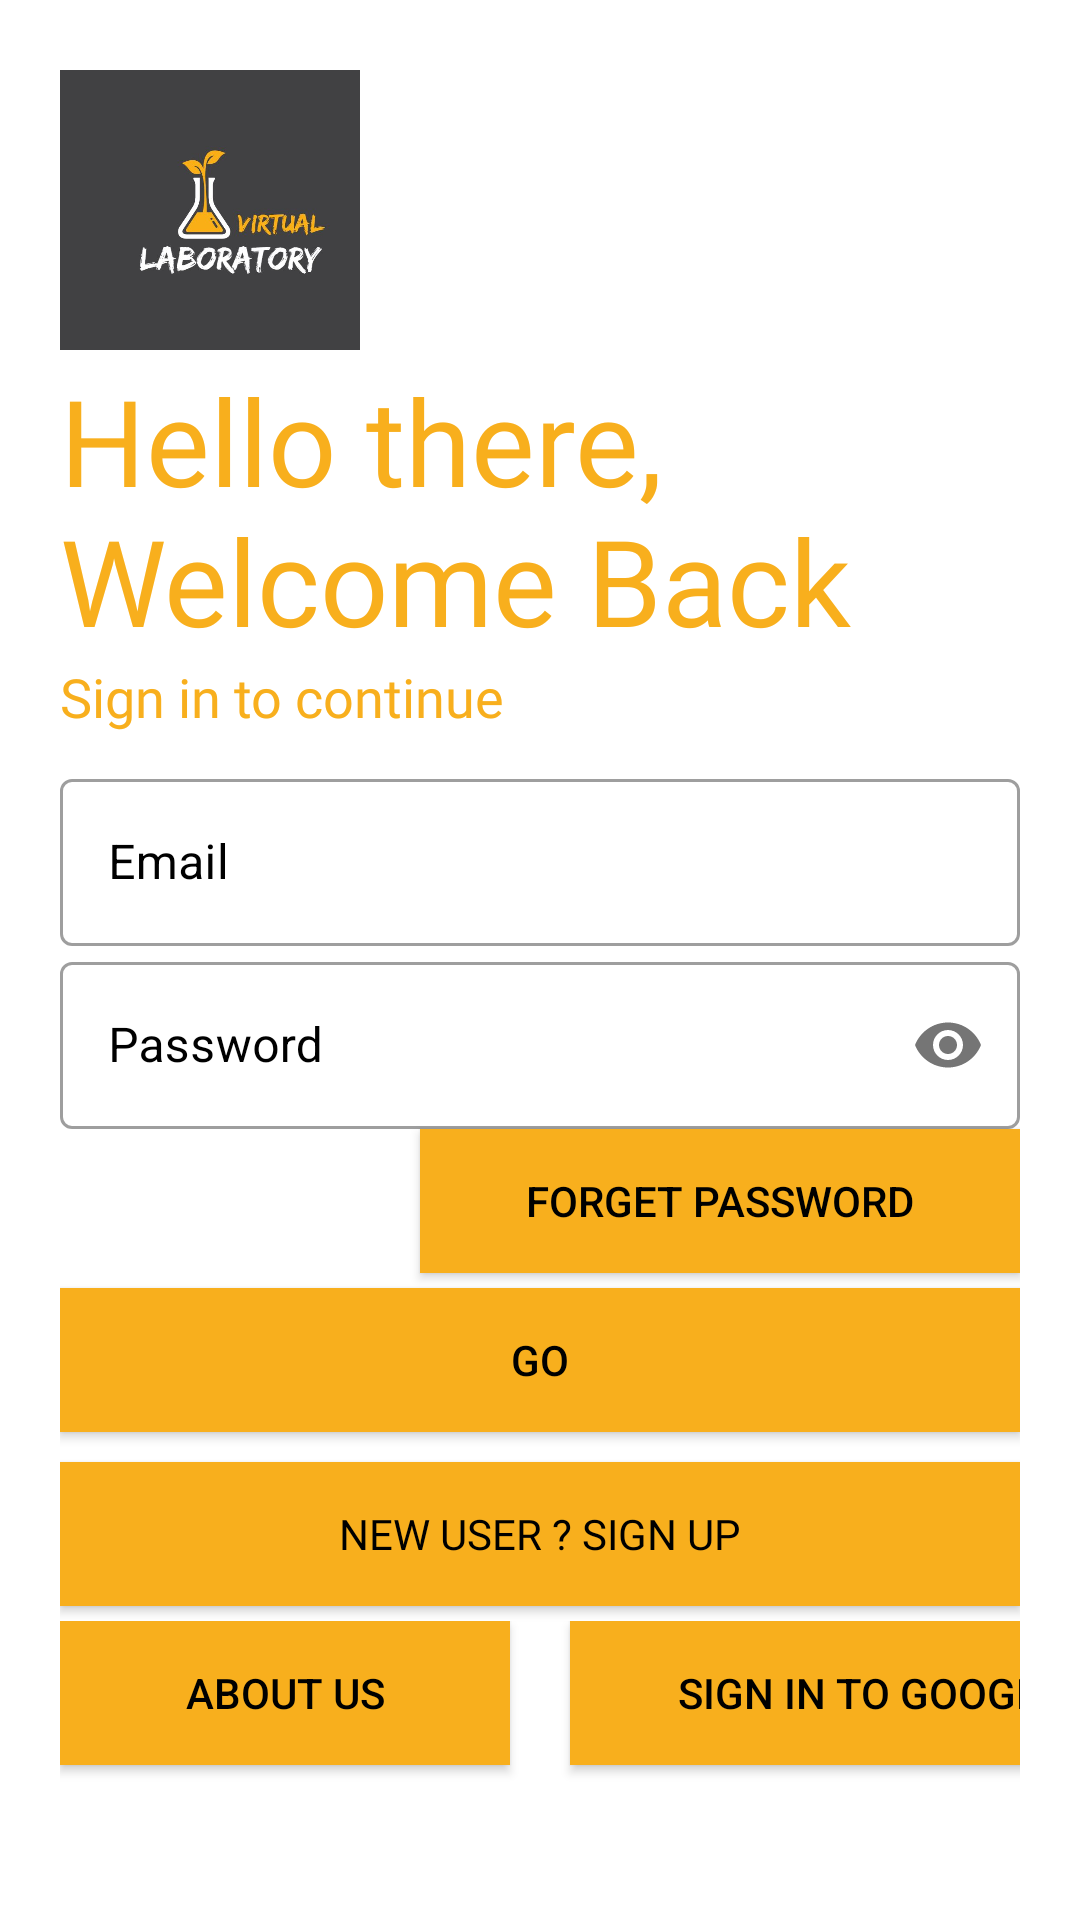

Android layout source for this screen:
<!-- AndroidManifest.xml: application theme AppTheme -->
<!-- res/layout/activity_login.xml -->
<?xml version="1.0" encoding="utf-8"?>
<LinearLayout xmlns:android="http://schemas.android.com/apk/res/android"
    xmlns:app="http://schemas.android.com/apk/res-auto"
    xmlns:tools="http://schemas.android.com/tools"
    android:layout_width="match_parent"
    android:layout_height="match_parent"
    android:background="#ffffff"
    android:orientation="vertical"
    android:padding="20dp"
    tools:context=".LoginActivity">


    <ImageView
        android:id="@+id/logo_image_id"
        android:layout_width="100dp"
        android:layout_height="100dp"
        android:src="@drawable/virtual_lab" />

    <TextView
        android:id="@+id/logo_name_id"
        android:layout_width="wrap_content"
        android:layout_height="wrap_content"
        android:fontFamily="@font/bungee"
        android:text="Hello there, Welcome Back"
        android:textColor="#F8AF1D"

        android:textSize="40sp" />

    <TextView
        android:id="@+id/slogan_name_id"
        android:layout_width="wrap_content"
        android:layout_height="wrap_content"
        android:fontFamily="@font/antic"
        android:text="Sign in to continue"
        android:textColor="#F8AF1D"
        android:textSize="18sp" />

    <LinearLayout
        android:layout_width="match_parent"
        android:layout_height="wrap_content"
        android:layout_marginTop="10dp"
        android:layout_marginBottom="10dp"
        android:orientation="vertical">

        <com.google.android.material.textfield.TextInputLayout
            style="@style/Widget.MaterialComponents.TextInputLayout.OutlinedBox"
            android:layout_width="match_parent"
            android:layout_height="wrap_content"
            android:hint="Email"
            android:textColorHint="@color/textColor"
            >
            <com.google.android.material.textfield.TextInputEditText
                android:id="@+id/username_id"
                android:layout_width="match_parent"
                android:layout_height="wrap_content"
                android:textColor="@color/textColor"
                android:textColorHighlight="#F8AF1D"
                android:textColorHint="#F8AF1D"
                android:inputType="text"/>
        </com.google.android.material.textfield.TextInputLayout>


        <com.google.android.material.textfield.TextInputLayout
            android:id="@+id/password_textInput_id"
            style="@style/Widget.MaterialComponents.TextInputLayout.OutlinedBox"
            android:layout_width="match_parent"
            android:layout_height="wrap_content"
            android:hint="Password"
            android:textColorHint="@color/textColor"
            app:passwordToggleEnabled="true">

            <com.google.android.material.textfield.TextInputEditText
                android:id="@+id/password_id"
                android:layout_width="match_parent"
                android:layout_height="wrap_content"
                android:textColor="@color/textColor"
                android:textColorHighlight="#F8AF1D"
                android:textColorHint="#F8AF1D"
                android:inputType="textPassword"/>

        </com.google.android.material.textfield.TextInputLayout>

        <Button
            android:layout_width="200dp"
            android:layout_height="wrap_content"
            android:layout_gravity="right"
            android:background="#F8AF1D"
            android:elevation="0dp"
            android:text="Forget Password"
            android:textColor="@color/textColor"
            app:backgroundTint="#F8AF1D" />

        <Button
            android:id="@+id/signin_id"
            android:layout_width="match_parent"
            android:layout_height="wrap_content"
            android:layout_marginTop="5dp"
            android:layout_marginBottom="5dp"
            android:background="#F8AF1D"
            android:text="GO"
            android:textColor="@color/textColor"
            app:backgroundTint="#F8AF1D" />

        <Button
            android:id="@+id/signup"
            android:layout_width="match_parent"
            android:layout_height="wrap_content"
            android:layout_marginTop="5dp"
            android:layout_marginBottom="5dp"
            android:background="#F8AF1D"
            android:elevation="0dp"
            android:fontFamily="@font/antic"
            android:text="New user ? SIGN UP"
            android:textColor="@color/textColor"
            app:backgroundTint="#F8AF1D" />
<LinearLayout
    android:layout_width="match_parent"
    android:layout_height="100dp">

    <Button
        android:id="@+id/aboutUsBTN"
        android:layout_width="150dp"
        android:layout_height="wrap_content"
        android:layout_gravity="left"
        android:background="#F8AF1D"
        android:elevation="0dp"
        android:text="About us"
        android:textColor="@color/textColor"
        app:backgroundTint="#F8AF1D" />

    <Button
        android:layout_marginLeft="20dp"
        android:id="@+id/gsignin"
        android:layout_width="200dp"
        android:layout_height="wrap_content"
        android:layout_gravity="right"
        android:background="#F8AF1D"
        android:elevation="0dp"
        android:text="Sign in to google"
        android:textColor="@color/textColor"
        app:backgroundTint="#F8AF1D" />
</LinearLayout>
    </LinearLayout>


</LinearLayout>
<!-- resources referenced by this layout -->
<resources>
  <color name="textColor">#000000</color>
  <!-- drawable virtual_lab: jpg bitmap (drawable-v24, 30959 bytes) -->
  <style name="AppTheme" parent="Theme.MaterialComponents.Light.DarkActionBar">
          
          <item name="colorPrimary">@color/colorPrimary</item>
          <item name="colorPrimaryDark">@color/colorPrimaryDark</item>
          <item name="colorAccent">@color/colorAccent</item>
      </style>
  <color name="colorPrimary">#414143</color>
  <color name="colorPrimaryDark">#414143</color>
  <color name="colorAccent">#03DAC5</color>
</resources>
